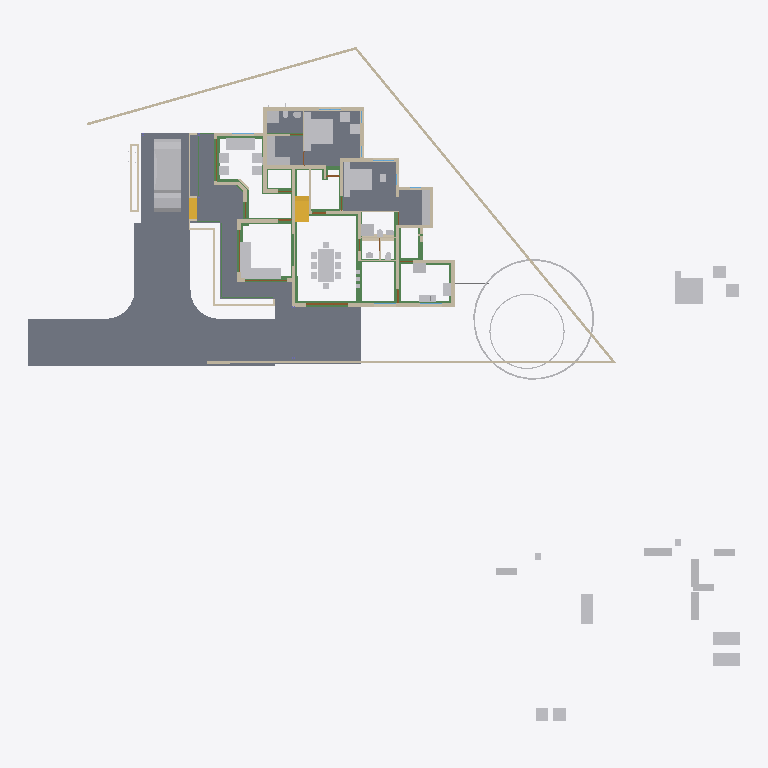
Plan cut of the same IFC building model at storey 'GF-Plumbing' (level 0.00 m, cut at 1.40 m), seen from above with north up, elements coloured by IFC class: 51 other elements (light grey), 41 walls (beige), 29 beams (green), 8 slabs (grey), 4 doors (brown), 2 stair flights (yellow). Cut surfaces are drawn darker.
Extent 50.8 m × 48.1 m × 10.5 m (x, y, z). Storeys (7): Footing at -0.72 m; 00 at 0.00 m; GF-Plumbing at 0.00 m; GF at 0.45 m; GF Lintel at 2.50 m; FF at 3.45 m; SF at 6.45 m. Elements (640): 186 IfcWall, 141 IfcBeam, 125 IfcColumn, 50 IfcFurniture, 23 IfcRailing, 23 IfcWindow, 22 IfcDoor, 17 IfcSanitaryTerminal, 15 IfcSlab, 8 IfcPipeSegment, 8 IfcSolarDevice, 7 IfcRoof.

HEADER;
FILE_DESCRIPTION(('ViewDefinition[DesignTransferView]'),'2;1');
FILE_NAME('AnilIFC.ifc','2025-05-26T10:19:15+05:30',(''),(''),'IfcOpenShell 0.8.2','Bonsai 0.8.2','');
FILE_SCHEMA(('IFC4X3'));
ENDSEC;
DATA;
#1=IFCPROJECT('0$WNUybvfAYORhaB4XNFsz',$,'My Project',$,$,$,$,(#14,#26),#9);
#30=IFCSITE('3M0IN1zgbAER3qQbvbHEyN',$,'My Site',$,$,#21593,$,$,$,$,$,$,$,$);
#2446=IFCSITE('1Q_c7uVcTCngKTLSlSECoW',$,'Site',$,$,#21603,#2459,$,$,$,$,$,$,$);
#36=IFCBUILDING('1$IA7hdqP7iPKszbJPMQXv',$,'My Building',$,$,#21598,$,$,$,$,$,$);
#42=IFCBUILDINGSTOREY('2kIwN_l2HEff17hxWulS$t',$,'00',$,$,#21448,$,$,$,$);
#96=IFCBUILDINGSTOREY('1ytHU9NMr9xuhR6nOuParS',$,'GF',$,$,#145128,$,$,$,$);
#113=IFCBUILDINGSTOREY('02Wk4pOKz6S8OjqfsSxw3f',$,'FF',$,$,#26578,$,$,$,$);
#12120=IFCBUILDINGSTOREY('30jjxh13H5ZfRPWBSBUv3P',$,'GF Lintel',$,$,#21443,$,$,$,$);
#63201=IFCBUILDINGSTOREY('29$z2S3$n8RvRPKj7iW$sZ',$,'SF',$,$,#63429,$,$,$,$);
#108970=IFCBUILDINGSTOREY('3iWuMSe1v7khUzkZ98yZ0Z',$,'Footing',$,$,#108991,$,$,$,$);
#147287=IFCBUILDINGSTOREY('2KbWokeHD6$ezCcWwHlXSS',$,'GF-Plumbing',$,$,#147303,$,$,$,$);
#102656=IFCSLAB('0PC2wOFKfA58MASSpvqWe1',$,'Slab',$,$,#146298,#102677,$,$);
#15926=IFCSLAB('0jKIsjEsnD1OzlWHdbrHaP',$,'Slab',$,$,#146183,#15940,$,$);
#97744=IFCSLAB('0E04lLiun5mhNbrsItVqGw',$,'Slab',$,$,#146258,#97765,$,$);
#97782=IFCSLAB('2H_RNqbb95NBqUBEz4KwU3',$,'Slab',$,$,#146263,#97803,$,$);
#155018=IFCSLAB('10n62fAh17LfjHSjB4D384',$,'Slab',$,$,#155148,#155029,$,$);
#144964=IFCSLAB('26vf0ogu9C3812sFdsj2Hs',$,'Slab',$,$,#144997,#144979,$,$);
#9759=IFCVEHICLE('1oADfEVWn0tPCUY0EM8eBG',$,'Vehicle',$,$,#44509,#9791,$,$);
#14987=IFCWALL('3QvJTaeo13jR4q00Btfvpq',$,'Wall',$,$,#70690,#14998,$,$);
#18400=IFCFURNITURE('1R50XvKDL8EfbTnGY_njcY',$,'Furniture',$,$,#145278,#18399,$,$);
#15105=IFCWALL('2$tbsWQJT3PftHdFdSZRzF',$,'Wall',$,$,#70658,#15116,$,$);
#18901=IFCFURNITURE('24hcVyXrH4tf35GE4proyw',$,'Furniture',$,$,#145158,#18900,$,$);
#25612=IFCFURNITURE('2akChVyKvEohXfhOaKw10T',$,'Furniture',$,$,#145238,#25644,$,$);
#18777=IFCFURNITURE('1aP3zeWsL0ZQXEuRipuWXs',$,'Furniture',$,$,#145363,#18776,$,$);
#14884=IFCWALL('0MuvIxI8bFFxmzWw1hEsL7',$,'Wall',$,$,#70633,#14890,$,$);
#76381=IFCGEOGRAPHICELEMENT('2pfiLi3vv79x_8U6RE3CYp',$,'GeographicElement',$,$,#76413,#76449,$,$);
#25270=IFCFURNITURE('1LH09B9mjBF9cFS_bJydOX',$,'Furniture',$,$,#146198,#25301,$,$);
#146703=IFCSLAB('1DExnYGNnEN8upuMhsRnr$',$,'Slab',$,$,#147261,#146714,$,$);
#604=IFCWALL('0vQHFjq6DDjRfeuf4$xxQH',$,'Wall',$,$,#146528,#615,$,$);
#149790=IFCBEAM('1a$n3x3YjFg97HuR3xHsyR',$,'Beam',$,$,#152152,#149801,$,$);
#188=IFCWALL('1PzxetMNn7avsyHCxKbrs1',$,'Wall',$,$,#146488,#199,$,$);
#10353=IFCSTAIRFLIGHT('2Zm0rZgTbDdgxMEp5bq$9_',$,'StairFlight',$,$,#145348,#10385,$,12,11,0.183333337306976,0.150000005960464,.STRAIGHT.);
#17678=IFCFURNITURE('2bin7WsULDjPeLfYKRFVAv',$,'Furniture',$,$,#145343,#17677,$,$);
#17233=IFCFURNITURE('0T3ErBLYfCbANjLJsek21j',$,'Furniture.012',$,$,#145333,#17232,$,$);
#18864=IFCFURNITURE('3pKgwG2ITCbQ1PcX8XbhFK',$,'Furniture',$,$,#145338,#18863,$,$);
#17628=IFCFURNITURE('17qZxJfnjAUwxgeyWuttn3',$,'Furniture',$,$,#145173,#17627,$,$);
#299=IFCWALL('3YOHcsAdT3PO$57Bo2wlO0',$,'Wall',$,$,#146523,#310,$,$);
#153032=IFCBEAM('0Lg9H3X11CLvuYUlttgRuM',$,'Beam',$,$,#153747,#153043,$,$);
#516=IFCWALL('0kHakQ$Fb8lPUKd_GxCfr6',$,'Wall',$,$,#146598,#527,$,$);
#423=IFCWALL('1yZ5GwNe15fArSzrc3cNGE',$,'Wall',$,$,#146638,#434,$,$);
#25314=IFCFURNITURE('0Rgq7HzdzEhvU_dNff47Wu',$,'Furniture',$,$,#145233,#25343,$,$);
#74869=IFCGEOGRAPHICELEMENT('3qyTpdBrLCaxCPBVEhKmZp',$,'GeographicElement',$,$,#76320,#74901,$,$);
#29358=IFCWALL('3U3_2IE6LES8tAXzbZT3By',$,'Wall',$,$,#164702,#29370,$,$);
#16799=IFCFURNITURE('055N_$xmX9ZQbc0CYFtvE3',$,'Furniture',$,$,#145283,#16798,$,$);
#17096=IFCFURNITURE('0yYwZAg3jFQvkxBxQ0MGp1',$,'Furniture',$,$,#145288,#17095,$,$);
#18669=IFCFURNITURE('0_rDbuDo58VxsMmqMXWGXl',$,'Furniture',$,$,#145293,#18668,$,$);
#1217=IFCWALL('2Q5YCkzor9Ngjftvgr0hJV',$,'Wall',$,$,#168495,#1228,$,$);
#141599=IFCBEAM('1z5iZfILrC$B8_t72NxpMW',$,'Beam',$,$,#142285,#141610,$,$);
#25122=IFCFURNITURE('0eMwo17SHA2AtkijqvowIK',$,'Furniture',$,$,#145353,#25153,$,$);
#154500=IFCBEAM('080XFfqrn6FfLsy8Inj5Im',$,'Beam',$,$,#154551,#154511,$,$);
#154605=IFCBEAM('3Jo_BB1Jn9lP79LVAgbguH',$,'Beam',$,$,#166819,#154616,$,$);
#19988=IFCWALL('1w6VKMxRj2hObZ_QLhIAvk',$,'Wall',$,$,#146518,#19999,$,$);
#454=IFCWALL('1cEUYXkQ18g8A2AkmtiTwk',$,'Wall',$,$,#168519,#465,$,$);
#154273=IFCBEAM('1XRnEmK9H0BQ9w5Vz4gh4C',$,'Beam',$,$,#154322,#154284,$,$);
#17439=IFCFURNITURE('076SYXiXP7jhnOyre$gCoP',$,'Furniture',$,$,#145148,#17438,$,$);
#17365=IFCFURNITURE('0Tjm9jror8bPxG689sHAj8',$,'Furniture',$,$,#145313,#17364,$,$);
#154579=IFCBEAM('1PLUaeYxr8p9h7F8BQJXhz',$,'Beam',$,$,#155138,#154590,$,$);
#6545=IFCSTAIRFLIGHT('3mjK21MVj5Wxp88atmNL9l',$,'StairFlight',$,$,#60989,#6544,$,2,1,0.150000005960464,0.25,.STRAIGHT.);
#25161=IFCFURNITURE('3ia0j471fEl9_3EcPDtlMf',$,'Furniture',$,$,#145228,#29497,$,$);
#842=IFCWALL('3BP$Kj7eL8rfLzufr5wfXy',$,'Wall',$,$,#146643,#853,$,$);
#17513=IFCFURNITURE('0VTCb1Evn558OH68N69Eaz',$,'Furniture',$,$,#145318,#17512,$,$);
#18827=IFCFURNITURE('0zixzxSUv7NBPjkhBn6BwL',$,'Furniture',$,$,#145153,#18826,$,$);
#25356=IFCSANITARYTERMINAL('0DGlzq0Xv7KwIjCvA14zlk',$,'SanitaryTerminal',$,$,#145223,#25369,$,$);
#57461=IFCWALL('22p$gjPlf4_fmH50hLiwEg',$,'Wall',$,$,#165724,#57472,$,$);
#17045=IFCFURNITURE('3keQdM9i5FJ9JBwmsM_Qg3',$,'Furniture',$,$,#145298,#17044,$,$);
#17328=IFCFURNITURE('3InpbPAMj2MBzrSOMYlvHV',$,'Furniture',$,$,#145303,#17327,$,$);
#153977=IFCBEAM('0TWa$AyqT83PWOB1D1JXxe',$,'Beam',$,$,#154413,#153988,$,$);
#23313=IFCSANITARYTERMINAL('2AQwLasl50KvvqUmlCa0I7',$,'SanitaryTerminal',$,$,#148151,#23345,$,$);
#138833=IFCWALL('28JS9ZVTrCrhN46P$xeur9',$,'Wall',$,$,#166525,#138844,$,$);
#38948=IFCWALL('0ipxxeBA962ABePks$Jpav',$,'Wall',$,$,#166017,#38979,$,$);
#151408=IFCBEAM('11UmVD6Hv2zOoPXsLeu2$6',$,'Beam',$,$,#151733,#151419,$,$);
#85080=IFCELECTRICAPPLIANCE('3r3ymMflv8O8jCD$O86PPW',$,'ElectricAppliance',$,$,#146223,#85111,$,$);
#18714=IFCFURNITURE('0sWiAZchD9CQr_lkdFZUTW',$,'Furniture',$,$,#145308,#18713,$,$);
#73000=IFCWALL('3z7g50jMX4Rh8$1_kKCMxL',$,'Wall',$,$,#165780,#73011,$,$);
#699=IFCWALL('1YEXD_311BPxR14yKIlEMz',$,'Wall',$,$,#146513,#710,$,$);
#144998=IFCSLAB('32xDgTD3b17PKhJCvtkc6X',$,'Slab',$,$,#147256,#145009,$,$);
#149583=IFCBEAM('0jjyRdsLz72vam6tv77R1y',$,'Beam',$,$,#154784,#149594,$,$);
#57537=IFCWALL('0RVWYaWSX1oeXNJZV9D28p',$,'Wall',$,$,#165897,#57548,$,$);
#86224=IFCSANITARYTERMINAL('2biCU27_zEgBtPNwtE6wvd',$,'SanitaryTerminal',$,$,#146233,#86256,$,$);
#130=IFCWALL('04CHTr6Lj4wPvBnmyPYJ6Z',$,'Wall',$,$,#146483,#138,$,$);
#150465=IFCBEAM('3oiz4vW992SAq93f3Yx8gc',$,'Beam',$,$,#152239,#150476,$,$);
#392=IFCWALL('3Qya9ZYJP97B1xsfIiUBer',$,'Wall',$,$,#146648,#403,$,$);
#150004=IFCBEAM('0Wq3PonavD4woKKxMkERIJ',$,'Beam',$,$,#150233,#150015,$,$);
#154183=IFCBEAM('0Yihe8znn258ntGVME035D',$,'Beam',$,$,#154232,#154194,$,$);
#82229=IFCWALL('1dZywMfXH8hBJcwgdnriym',$,'Wall',$,$,#146548,#82266,$,$);
#1440=IFCWALL('3GLM2Z4Pf1HOc7RaVPeooN',$,'Wall',$,$,#164946,#1451,$,$);
#86279=IFCELECTRICAPPLIANCE('1lTy1pOgr4efy1fl4xNZg$',$,'ElectricAppliance',$,$,#146228,#86311,$,$);
#4273=IFCWALL('1oh7zEnUH4yxmpd05lCSWC',$,'Wall',$,$,#164582,#4284,$,$);
#142134=IFCBEAM('14qZT0W4L2H8jVZf6E8d6q',$,'Beam',$,$,#142303,#142145,$,$);
#153666=IFCBEAM('0MIPwZEUXATv$BBWagWbD4',$,'Beam',$,$,#153932,#153677,$,$);
#22214=IFCFURNITURE('0KTzOcFqX39OX7TZqBe6XZ',$,'Furniture',$,$,#145193,#22227,$,$);
#22327=IFCFURNITURE('2JUXPztkjFqBln5k4xn9m1',$,'Furniture',$,$,#145183,#22340,$,$);
#22388=IFCFURNITURE('31n1J_$I57pu5jDAm8k1r8',$,'Furniture',$,$,#145368,#22401,$,$);
#22421=IFCFURNITURE('2zy8cDFfn09g6xCglxdYzf',$,'Furniture',$,$,#145373,#22434,$,$);
#1756=IFCWALL('1k48VKPdv0Vg_oNqsf$EZh',$,'Wall',$,$,#146508,#1767,$,$);
#22162=IFCFURNITURE('1HAj9Qqb15fxKqqLnUY5tx',$,'Furniture',$,$,#145188,#22194,$,$);
#22355=IFCFURNITURE('1ER_YDI7H04eJegewwbPZx',$,'Furniture',$,$,#145198,#22368,$,$);
#153761=IFCBEAM('0JE0A_M8D9_egBrIEG$q7Y',$,'Beam',$,$,#153823,#153772,$,$);
#44961=IFCWALL('1W3$tepJP0leY7YOeWnHjR',$,'Wall',$,$,#146618,#44967,$,$);
#1657=IFCWALL('1k5DFfksL0DBm8B9dpCj$F',$,'Wall',$,$,#146503,#1668,$,$);
#12250=IFCDOOR('2BRBKprhj7ox11yrDLu5ws',$,'Door',$,$,#112401,#36046,$,$,$,$,$,$);
#144717=IFCBEAM('2gxyEwCn948wb20WSxeeuS',$,'Beam',$,$,#144754,#144729,$,$);
#150491=IFCBEAM('2osefDFyT39RvPBFJKNEEC',$,'Beam',$,$,#152170,#150502,$,$);
#48854=IFCBEAM('3U47t32W1D9x3RIjIi17rc',$,'Beam',$,$,#145403,#48865,$,$);
#154992=IFCBEAM('14zvi$Bpb4xwFJ3Mb45n0x',$,'Beam',$,$,#155143,#155003,$,$);
#945=IFCWALL('3f0b5i_z5A1wo_s5RrCXKn',$,'Wall',$,$,#146478,#956,$,$);
#153439=IFCBEAM('3k4QZ9NhjDhQ7yUu3SdSim',$,'Beam',$,$,#153606,#153450,$,$);
#268=IFCWALL('2RgLl6fRz15frDI_PC4t9e',$,'Wall',$,$,#155200,#279,$,$);
#152267=IFCBEAM('0fm6yBtbr6jhrDshJ366vP',$,'Beam',$,$,#152894,#152278,$,$);
#59003=IFCWALL('0QbKQ4QwXCE91xtueIIBH_',$,'Wall',$,$,#165935,#59014,$,$);
#65015=IFCBEAM('1H_xJU4fn99g6PolxbP1In',$,'Beam',$,$,#145908,#65026,$,$);
#1172=IFCWALL('2GwPRnCnz058ACz_ZbcJ05',$,'Wall',$,$,#146588,#1183,$,$);
#150234=IFCBEAM('2B8XZeXov5DwUqjkCLUQAb',$,'Beam',$,$,#150399,#150245,$,$);
#53022=IFCBEAM('0lKseJo1n4YASRH6Y4ypCb',$,'Beam',$,$,#145418,#53033,$,$);
#57210=IFCWALL('3YfBuLdxrF$B0Hmh7k8yp1',$,'Wall',$,$,#165760,#57216,$,$);
#18632=IFCFURNITURE('2XUZmvobvC1gsAzioRJWb7',$,'Furniture',$,$,#145358,#18631,$,$);
#98113=IFCFURNITURE('10jljVhcr49Q09$4qRzO8T',$,'Furniture',$,$,#146268,#98129,$,$);
#900=IFCWALL('1fOjCHp7n9IvAaRIenRr6l',$,'Wall',$,$,#146473,#911,$,$);
#149738=IFCBEAM('2kTlbqQmHDBAL4FBmYQKs0',$,'Beam',$,$,#151879,#149749,$,$);
#144755=IFCBEAM('0B6eWAhgv6quuiFEWbSInz',$,'Beam',$,$,#185330,#144766,$,$);
#98460=IFCFURNITURE('2o32gnRgj7JOnZ46_g1ygp',$,'Furniture',$,$,#146273,#98492,$,$);
#149764=IFCBEAM('2G8AAt3hP1hehEOyLELJeo',$,'Beam',$,$,#149900,#149775,$,$);
#1275=IFCWALL('1Cqmx66HL5neqXAJZajN7t',$,'Wall',$,$,#146628,#1286,$,$);
#23233=IFCSANITARYTERMINAL('0AyAwyofT05v1O_NxO0jH2',$,'SanitaryTerminal',$,$,#146893,#23265,$,$);
#25408=IFCSANITARYTERMINAL('0qCZoCmrD1B9CO5Kg0plPw',$,'SanitaryTerminal',$,$,#145213,#25421,$,$);
#25434=IFCSANITARYTERMINAL('2JE6HIrKjAm9pFdRxgG_wV',$,'SanitaryTerminal',$,$,#145243,#25447,$,$);
#17157=IFCFURNITURE('3SbcOvQD51GhDFdMrfJy7o',$,'Furniture',$,$,#145143,#17156,$,$);
#17715=IFCFURNITURE('1K5CC3v$51_RkeRHCfWF1K',$,'Furniture',$,$,#145323,#17714,$,$);
#18521=IFCFURNITURE('30UJjqf1X57hbrPqq67ADj',$,'Furniture',$,$,#145328,#18520,$,$);
#25207=IFCFURNITURE('2uCA7urEX5jwtO78eo2CJ0',$,'Furniture',$,$,#146188,#25220,$,$);
#25249=IFCFURNITURE('1SXHrIKEbF3Avs1_u_np1P',$,'Furniture',$,$,#146193,#25262,$,$);
#34346=IFCDOOR('0OUxOPs7zFRAy3HKSliQuy',$,'Door',$,$,#112533,#34378,$,$,$,$,$,$);
#12800=IFCDOOR('39JD$kR8X0NPRTeSE4w5EH',$,'Door',$,$,#155270,#34459,$,$,$,$,$,$);
#46961=IFCDOOR('05FZZvsyf959qcUkPSLQsf',$,'Door',$,$,#110698,#46992,$,$,$,$,$,$);
#573=IFCWALL('2Qu9Lk0Sn4FwvPmybXWNcw',$,'Wall',$,$,#185665,#584,$,$);
#36450=IFCWALL('1bzvSivc55Gu6ANT5eBo$k',$,'Wall',$,$,#146578,#36462,$,$);
#25382=IFCSANITARYTERMINAL('2vD3tSgcTBU8lPnKKbK96B',$,'SanitaryTerminal',$,$,#145218,#25395,$,$);
#153946=IFCBEAM('0_cgpbAmDD0eRD3rnt$OVz',$,'Beam',$,$,#154063,#153957,$,$);
#25460=IFCSANITARYTERMINAL('0u$EF64DX2vwQITCsVFWKX',$,'SanitaryTerminal',$,$,#145248,#25473,$,$);
#19350=IFCWALL('1vmHNPZZf35A3$ZzlI3hrB',$,'Wall',$,$,#164670,#19361,$,$);
#1892=IFCWALL('2btlAvQzb6KvChKkPyT1tL',$,'Wall',$,$,#146608,#1903,$,$);
#2056=IFCWALL('3m9H6N70nCXvzVOEeycG90',$,'Wall',$,$,#165663,#2067,$,$);
#23273=IFCSANITARYTERMINAL('20JUjhvWbBRRjSV1SLXVka',$,'SanitaryTerminal',$,$,#146678,#23305,$,$);
#148613=IFCPIPESEGMENT('3OFyXjenL4BOYWO_7o1j2H',$,'PipeSegment',$,$,#148806,#148625,$,$);
#20123=IFCWALL('23C6IFMfT5c9qVYymYr$CN',$,'Wall',$,$,#165638,#20134,$,$);
#2101=IFCWALL('31H7rpK8j5AxAH6BkyaHYJ',$,'Wall',$,$,#146658,#2112,$,$);
ENDSEC;